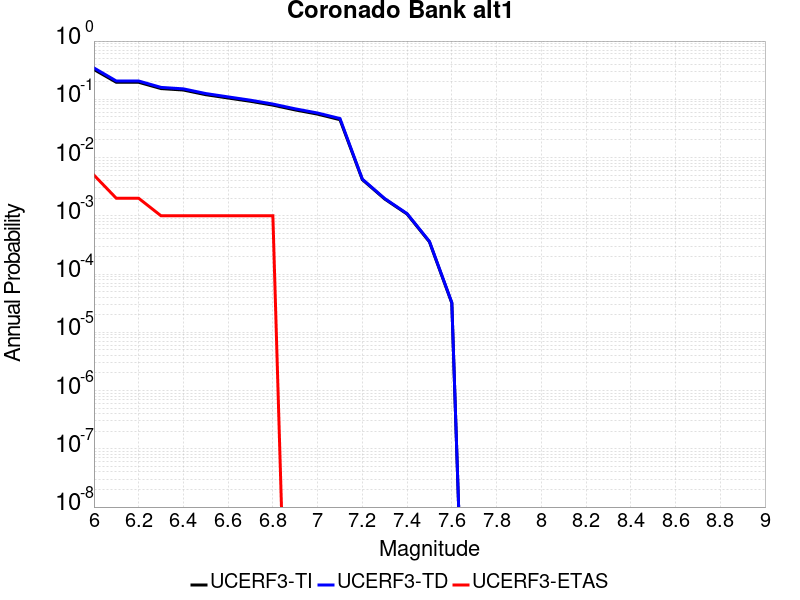

The file beside this chart, header and first rows:
Magnitude, UCERF3-TI Prob, UCERF3-TD Prob, UCERF3-ETAS Prob
6.0, 0.325, 0.3454, 0.005
6.1, 0.196, 0.2062, 0.002
6.2, 0.196, 0.2062, 0.002
6.3, 0.1529, 0.1601, 0.001
6.4, 0.1444, 0.1512, 0.001
6.5, 0.1201, 0.1256, 0.001
6.6, 0.1053, 0.11, 0.001
6.7, 0.09242, 0.09654, 0.001
6.8, 0.07944, 0.08297, 0.001
6.9, 0.06569, 0.06862, 0.0
7.0, 0.05565, 0.05817, 0.0
7.1, 0.04471, 0.04678, 0.0
7.2, 0.004179, 0.004265, 0.0
7.3, 0.001944, 0.001979, 0.0
7.4, 0.001072, 0.001091, 0.0
7.5, 3.5712184E-4, 3.6372946E-4, 0.0
7.6, 3.1815453E-5, 3.248398E-5, 0.0
